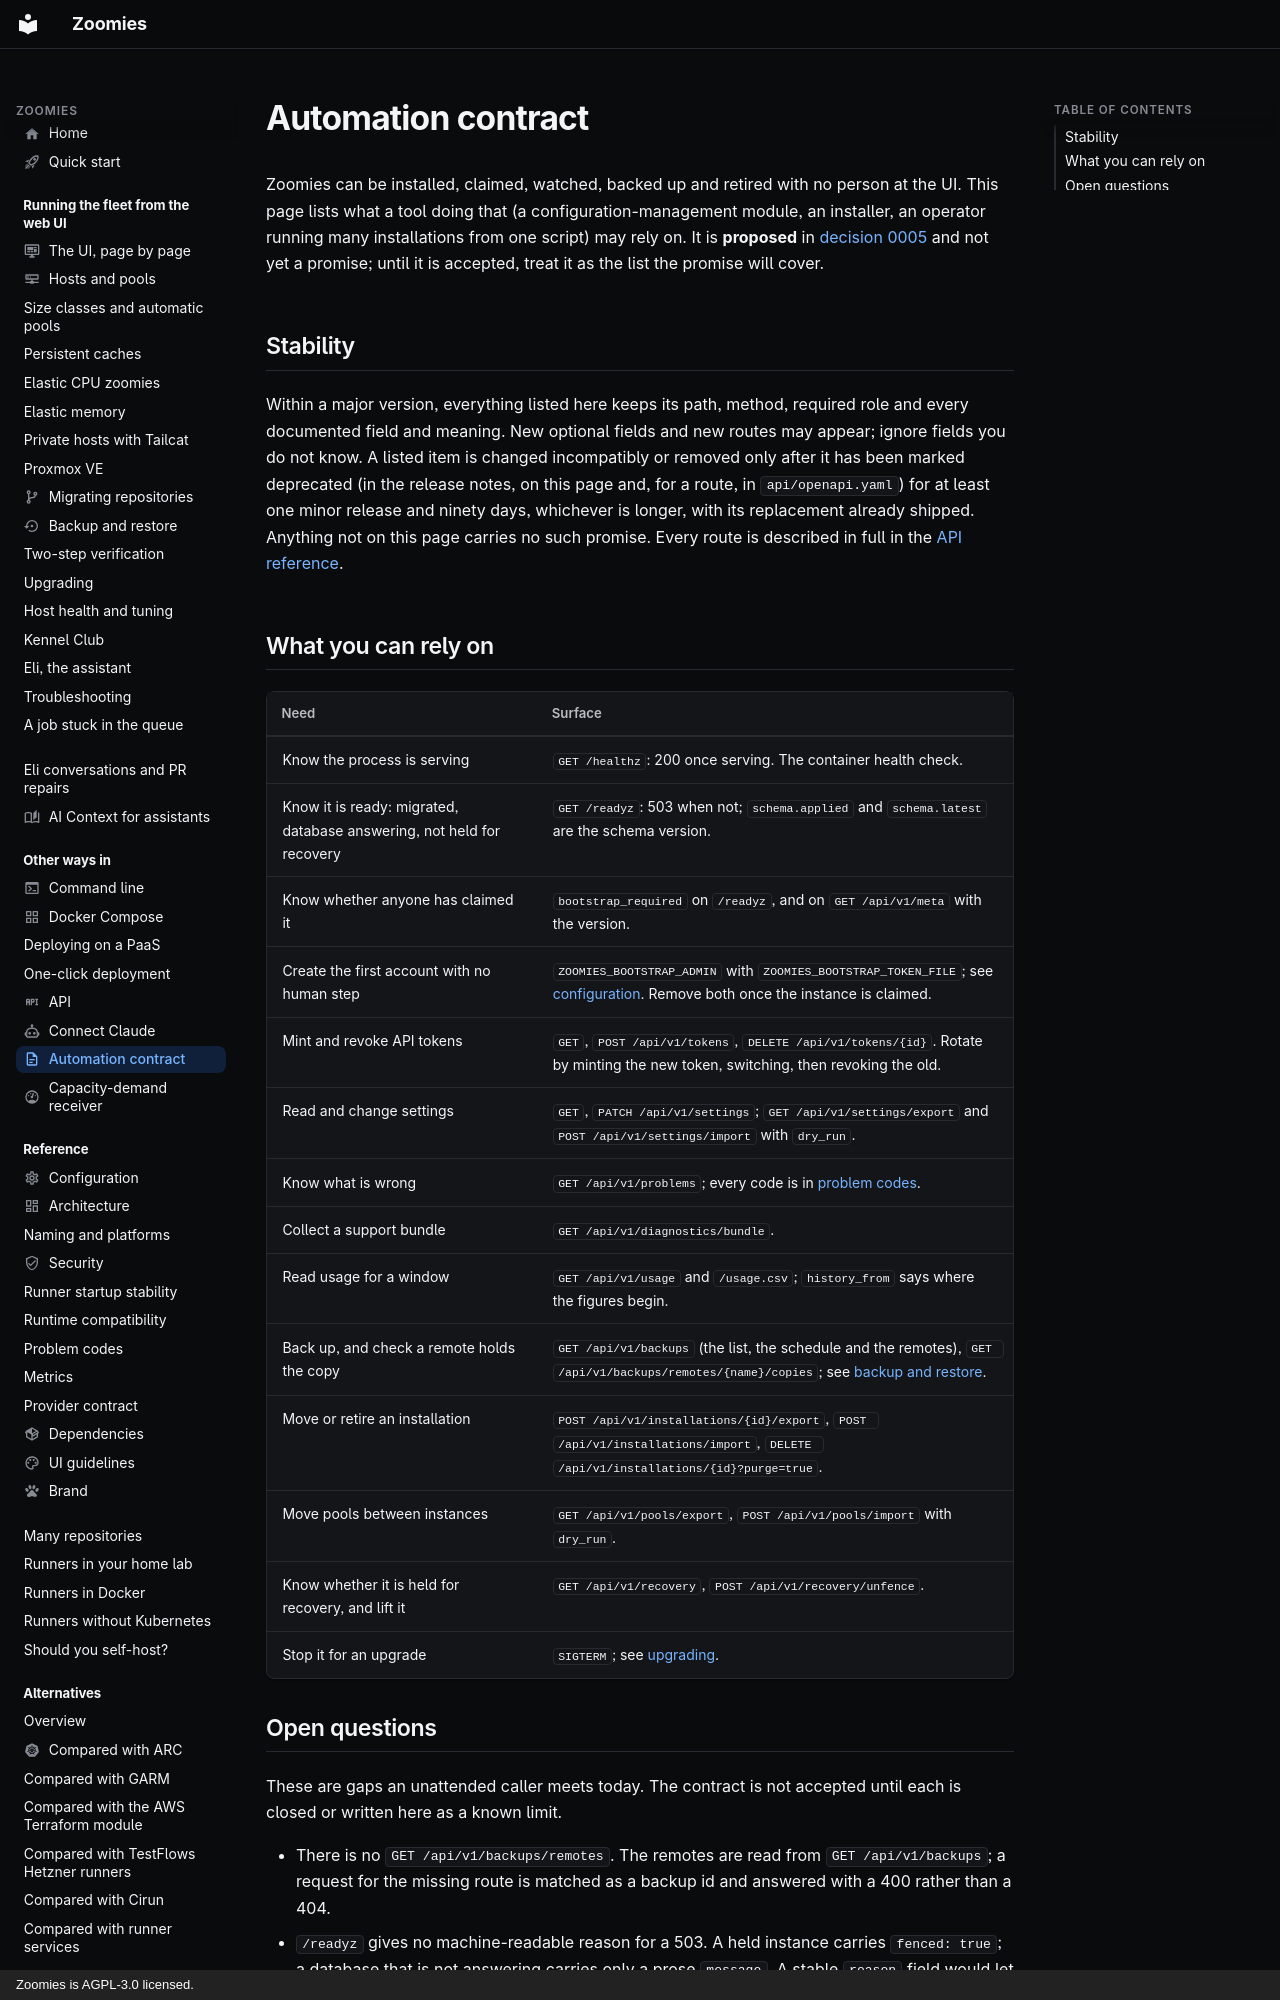

repository: eyupio/Zoomies · page: automation/index.html · generator: mkdocs · copyright: Zoomies is AGPL-3.0 licensed.

---
icon: material/file-document-outline
title: Automating a self-hosted Zoomies runner fleet
description: >-
  Install, configure, monitor and back up a Zoomies runner fleet from scripts.
  Read the proposed automation contract and its current stability limits.
---

# Automation contract

Zoomies can be installed, claimed, watched, backed up and retired with no
person at the UI. This page lists what a tool doing that (a
configuration-management module, an installer, an operator running many
installations from one script) may rely on. It is **proposed** in
[decision 0005](https://github.com/eyupio/zoomies/blob/main/roadmap/decisions/0005-a-stable-automation-contract.md)
and not yet a promise; until it is accepted, treat it as the list the promise
will cover.

## Stability

Within a major version, everything listed here keeps its path, method,
required role and every documented field and meaning. New optional fields
and new routes may appear; ignore fields you do not know. A listed item is
changed incompatibly or removed only after it has been marked deprecated
(in the release notes, on this page and, for a route, in `api/openapi.yaml`)
for at least one minor release and ninety days, whichever is longer, with its
replacement already shipped. Anything not on this page carries no such
promise. Every route is described in full in the [API reference](api-surface.md).

## What you can rely on

| Need | Surface |
| --- | --- |
| Know the process is serving | `GET /healthz`: 200 once serving. The container health check. |
| Know it is ready: migrated, database answering, not held for recovery | `GET /readyz`: 503 when not; `schema.applied` and `schema.latest` are the schema version. |
| Know whether anyone has claimed it | `bootstrap_required` on `/readyz`, and on `GET /api/v1/meta` with the version. |
| Create the first account with no human step | `ZOOMIES_BOOTSTRAP_ADMIN` with `ZOOMIES_BOOTSTRAP_TOKEN_FILE`; see [configuration](configuration.md). Remove both once the instance is claimed. |
| Mint and revoke API tokens | `GET`, `POST /api/v1/tokens`, `DELETE /api/v1/tokens/{id}`. Rotate by minting the new token, switching, then revoking the old. |
| Read and change settings | `GET`, `PATCH /api/v1/settings`; `GET /api/v1/settings/export` and `POST /api/v1/settings/import` with `dry_run`. |
| Know what is wrong | `GET /api/v1/problems`; every code is in [problem codes](problem-codes.md). |
| Collect a support bundle | `GET /api/v1/diagnostics/bundle`. |
| Read usage for a window | `GET /api/v1/usage` and `/usage.csv`; `history_from` says where the figures begin. |
| Back up, and check a remote holds the copy | `GET /api/v1/backups` (the list, the schedule and the remotes), `GET /api/v1/backups/remotes/{name}/copies`; see [backup and restore](backup-and-restore.md). |
| Move or retire an installation | `POST /api/v1/installations/{id}/export`, `POST /api/v1/installations/import`, `DELETE /api/v1/installations/{id}?purge=true`. |
| Move pools between instances | `GET /api/v1/pools/export`, `POST /api/v1/pools/import` with `dry_run`. |
| Know whether it is held for recovery, and lift it | `GET /api/v1/recovery`, `POST /api/v1/recovery/unfence`. |
| Stop it for an upgrade | `SIGTERM`; see [upgrading](upgrading.md). |
